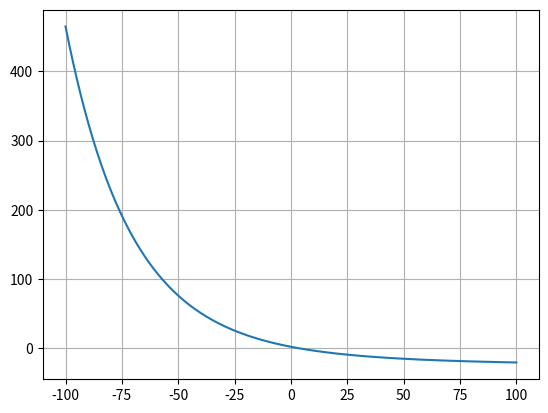

Write the Python code that produced this figure.
import matplotlib.pyplot as plt
import numpy as np
from math import *
from scipy.optimize import fsolve

def f(c):
    return ((70*9.8)/c)*(1-e**(-(c/70)*3))-27

c = np.arange(-100,100,0.01)

##skenavimo su mazejanciu zingsniu algoritmas

iteration = 0
iter_max = 1000

found = False
alpha = 0.01
beta = alpha/2
x0 = 4.03
x1 = x0 + alpha
count = 0

print("Iteracija      Intervalas             F(x) reiksme")

while(iteration <=iter_max and x0< 4.04):
# Randam intervala kur saknis
  if(f(x0) >= 0 and f(x1) <= 0 or f(x0) <= 0 and f(x1) >= 0 ):
    found = True
    print("rasta saknis yra intervale ({0:7.9f} ; {1:7.9f})".format(x0,x1))
    step = alpha/10
    s0=x0
    s1=s0+step
    while(iteration < iter_max and abs(f(s0))>=1e-11 and s1<=x1):
      print("{0:3d}      |  {1:7.9f}  -  {2:7.9f} |  {3:.10e}".format(iteration,s0,s1,abs(f(s0))))
      #jeigu keicia zenkla
      if(f(s0) >= 0 and f(s1) <= 0 or f(s0) <= 0 and f(s1) >= 0 ):
        #pranesame, jog radome sakni intervale (s0 ; s1) ir maziname zingsni
        print("patikslinus, saknis yra intervale ({0:7.8f} ; {1:7.8f}) | {2:.10e}".format(s0,s1, abs(f(s0))))
        #s0 nesikeicia, o s1 patoliname nuo s0 per sumazinta zingsni
        step= step/10
        s1=s0+step
      #Jei ne, tikriname kita intervala
      else:
        s0+=step
        s1+=step
      #Skaiciuojam kaip dar viena iteracija
      iteration+=1

  iteration +=1
  x0=x1
  x1 +=alpha
  print("{0:3d}      |  {1:7.6f}  -  {2:7.6f} |  {3:.10e}".format(iteration,x0,x1,f(x0)))
plt.plot(c,f(c))
plt.grid()
plt.show()